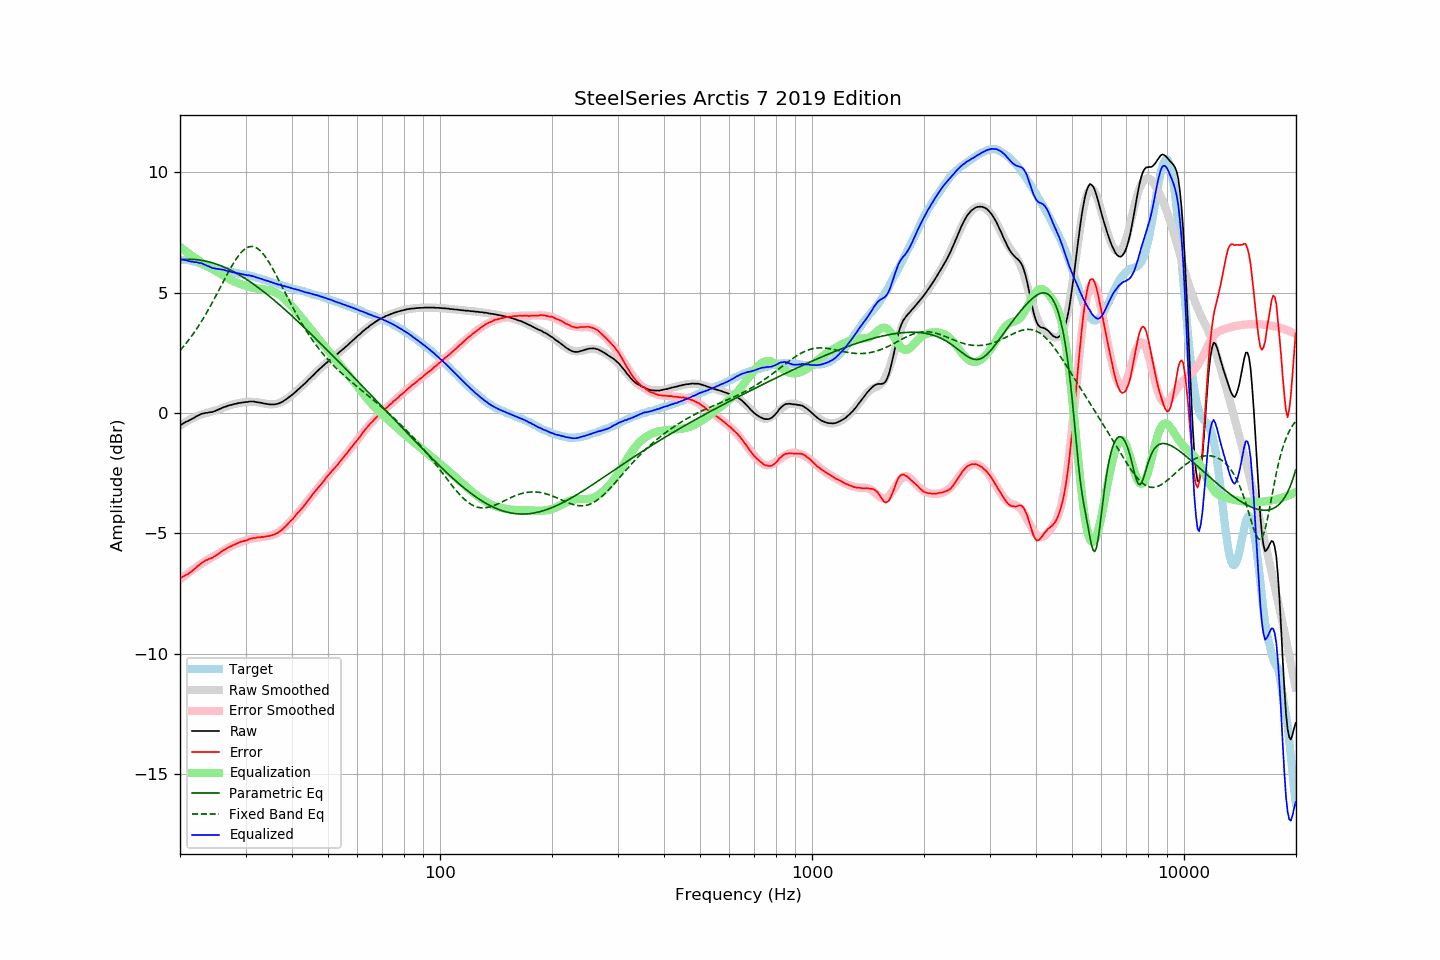

Source data for this figure (header and first rows):
frequency, raw, error, smoothed, error_smoothed, equalization, parametric_eq, fixed_band_eq, equalized_raw, equalized_smoothed, target
20.00, -0.51, -6.87, -0.52, -6.90, 6.90, 6.37, 2.60, 6.39, 6.38, 6.36
20.20, -0.47, -6.83, -0.48, -6.85, 6.85, 6.38, 2.68, 6.38, 6.37, 6.36
20.40, -0.43, -6.79, -0.43, -6.80, 6.80, 6.38, 2.75, 6.37, 6.36, 6.36
20.61, -0.39, -6.75, -0.39, -6.75, 6.75, 6.38, 2.83, 6.35, 6.35, 6.36
20.81, -0.35, -6.71, -0.35, -6.70, 6.70, 6.39, 2.91, 6.35, 6.34, 6.36
21.02, -0.33, -6.69, -0.31, -6.65, 6.65, 6.39, 3.00, 6.32, 6.33, 6.36
21.23, -0.29, -6.63, -0.28, -6.60, 6.60, 6.39, 3.09, 6.31, 6.32, 6.34
21.44, -0.26, -6.59, -0.24, -6.55, 6.55, 6.38, 3.18, 6.29, 6.31, 6.33
21.66, -0.22, -6.53, -0.21, -6.50, 6.50, 6.38, 3.27, 6.28, 6.29, 6.31
21.87, -0.19, -6.48, -0.18, -6.45, 6.45, 6.38, 3.36, 6.27, 6.28, 6.29
22.09, -0.14, -6.42, -0.15, -6.41, 6.41, 6.37, 3.46, 6.27, 6.26, 6.28
22.31, -0.11, -6.36, -0.12, -6.36, 6.36, 6.36, 3.56, 6.25, 6.25, 6.25
22.54, -0.08, -6.31, -0.09, -6.32, 6.32, 6.36, 3.66, 6.23, 6.22, 6.23
22.76, -0.04, -6.25, -0.07, -6.27, 6.27, 6.35, 3.77, 6.23, 6.20, 6.21
22.99, -0.02, -6.20, -0.04, -6.22, 6.22, 6.34, 3.88, 6.20, 6.18, 6.18
23.22, -0.01, -6.16, -0.02, -6.18, 6.18, 6.32, 3.99, 6.17, 6.16, 6.15
23.45, 0.01, -6.11, -0.00, -6.14, 6.14, 6.31, 4.10, 6.15, 6.13, 6.12
23.69, 0.01, -6.10, 0.01, -6.10, 6.10, 6.29, 4.22, 6.11, 6.11, 6.11
23.92, 0.03, -6.06, 0.03, -6.06, 6.06, 6.28, 4.34, 6.09, 6.09, 6.09
24.16, 0.04, -6.04, 0.05, -6.02, 6.02, 6.26, 4.46, 6.06, 6.07, 6.08
24.40, 0.04, -6.02, 0.07, -5.98, 5.98, 6.24, 4.58, 6.02, 6.05, 6.06
24.65, 0.07, -5.97, 0.09, -5.95, 5.95, 6.22, 4.70, 6.02, 6.03, 6.04
24.89, 0.09, -5.93, 0.11, -5.91, 5.91, 6.20, 4.83, 6.00, 6.02, 6.02
25.14, 0.12, -5.89, 0.13, -5.87, 5.87, 6.18, 4.95, 5.99, 6.00, 6.01
25.39, 0.15, -5.84, 0.15, -5.83, 5.83, 6.15, 5.08, 5.98, 5.98, 5.99
25.65, 0.18, -5.80, 0.18, -5.79, 5.79, 6.13, 5.21, 5.97, 5.97, 5.98
25.91, 0.21, -5.74, 0.20, -5.75, 5.75, 6.10, 5.34, 5.96, 5.95, 5.95
26.16, 0.24, -5.70, 0.23, -5.71, 5.71, 6.07, 5.46, 5.95, 5.94, 5.94
26.43, 0.26, -5.67, 0.25, -5.67, 5.67, 6.04, 5.59, 5.93, 5.92, 5.93
26.69, 0.28, -5.62, 0.28, -5.63, 5.63, 6.01, 5.72, 5.91, 5.91, 5.90
26.96, 0.31, -5.58, 0.30, -5.59, 5.59, 5.98, 5.84, 5.90, 5.89, 5.89
27.23, 0.33, -5.55, 0.32, -5.55, 5.55, 5.95, 5.96, 5.88, 5.87, 5.88
27.50, 0.34, -5.53, 0.34, -5.52, 5.52, 5.92, 6.08, 5.86, 5.86, 5.87
27.77, 0.36, -5.49, 0.36, -5.49, 5.49, 5.88, 6.19, 5.85, 5.85, 5.85
28.05, 0.38, -5.46, 0.38, -5.45, 5.45, 5.85, 6.30, 5.83, 5.83, 5.84
28.33, 0.39, -5.43, 0.39, -5.43, 5.43, 5.81, 6.40, 5.82, 5.82, 5.82
28.62, 0.41, -5.40, 0.41, -5.40, 5.40, 5.77, 6.50, 5.81, 5.81, 5.81
28.90, 0.42, -5.37, 0.42, -5.37, 5.37, 5.73, 6.59, 5.79, 5.79, 5.79
29.19, 0.43, -5.34, 0.43, -5.35, 5.35, 5.69, 6.66, 5.78, 5.78, 5.77
29.48, 0.44, -5.33, 0.44, -5.32, 5.32, 5.65, 6.73, 5.76, 5.77, 5.77
29.78, 0.45, -5.31, 0.45, -5.30, 5.30, 5.61, 6.79, 5.75, 5.75, 5.76
30.08, 0.46, -5.29, 0.46, -5.28, 5.28, 5.57, 6.84, 5.74, 5.74, 5.75
30.38, 0.46, -5.27, 0.47, -5.26, 5.26, 5.52, 6.88, 5.72, 5.72, 5.73
30.68, 0.48, -5.24, 0.47, -5.24, 5.24, 5.48, 6.90, 5.72, 5.71, 5.72
30.99, 0.48, -5.21, 0.47, -5.22, 5.22, 5.43, 6.92, 5.70, 5.69, 5.69
31.30, 0.48, -5.20, 0.47, -5.21, 5.21, 5.39, 6.92, 5.69, 5.68, 5.68
31.61, 0.48, -5.19, 0.46, -5.20, 5.20, 5.34, 6.90, 5.67, 5.66, 5.67
31.93, 0.46, -5.19, 0.46, -5.18, 5.18, 5.29, 6.88, 5.64, 5.64, 5.65
32.24, 0.45, -5.17, 0.45, -5.17, 5.17, 5.24, 6.84, 5.62, 5.62, 5.62
32.57, 0.44, -5.16, 0.44, -5.16, 5.16, 5.19, 6.79, 5.60, 5.60, 5.60
32.89, 0.43, -5.16, 0.43, -5.15, 5.15, 5.14, 6.74, 5.58, 5.58, 5.59
33.22, 0.42, -5.14, 0.41, -5.15, 5.15, 5.09, 6.67, 5.57, 5.56, 5.56
33.55, 0.40, -5.15, 0.40, -5.14, 5.14, 5.04, 6.59, 5.54, 5.54, 5.55
33.89, 0.39, -5.13, 0.39, -5.13, 5.13, 4.99, 6.50, 5.52, 5.52, 5.52
34.23, 0.38, -5.12, 0.38, -5.12, 5.12, 4.94, 6.40, 5.50, 5.50, 5.50
34.57, 0.37, -5.11, 0.37, -5.11, 5.11, 4.88, 6.30, 5.48, 5.48, 5.48
34.92, 0.36, -5.10, 0.36, -5.09, 5.09, 4.83, 6.19, 5.45, 5.46, 5.46
35.27, 0.36, -5.08, 0.36, -5.07, 5.07, 4.77, 6.07, 5.43, 5.44, 5.44
35.62, 0.36, -5.06, 0.37, -5.05, 5.05, 4.72, 5.95, 5.41, 5.42, 5.42
35.97, 0.36, -5.04, 0.37, -5.02, 5.02, 4.66, 5.83, 5.38, 5.40, 5.40
... 635 more rows
